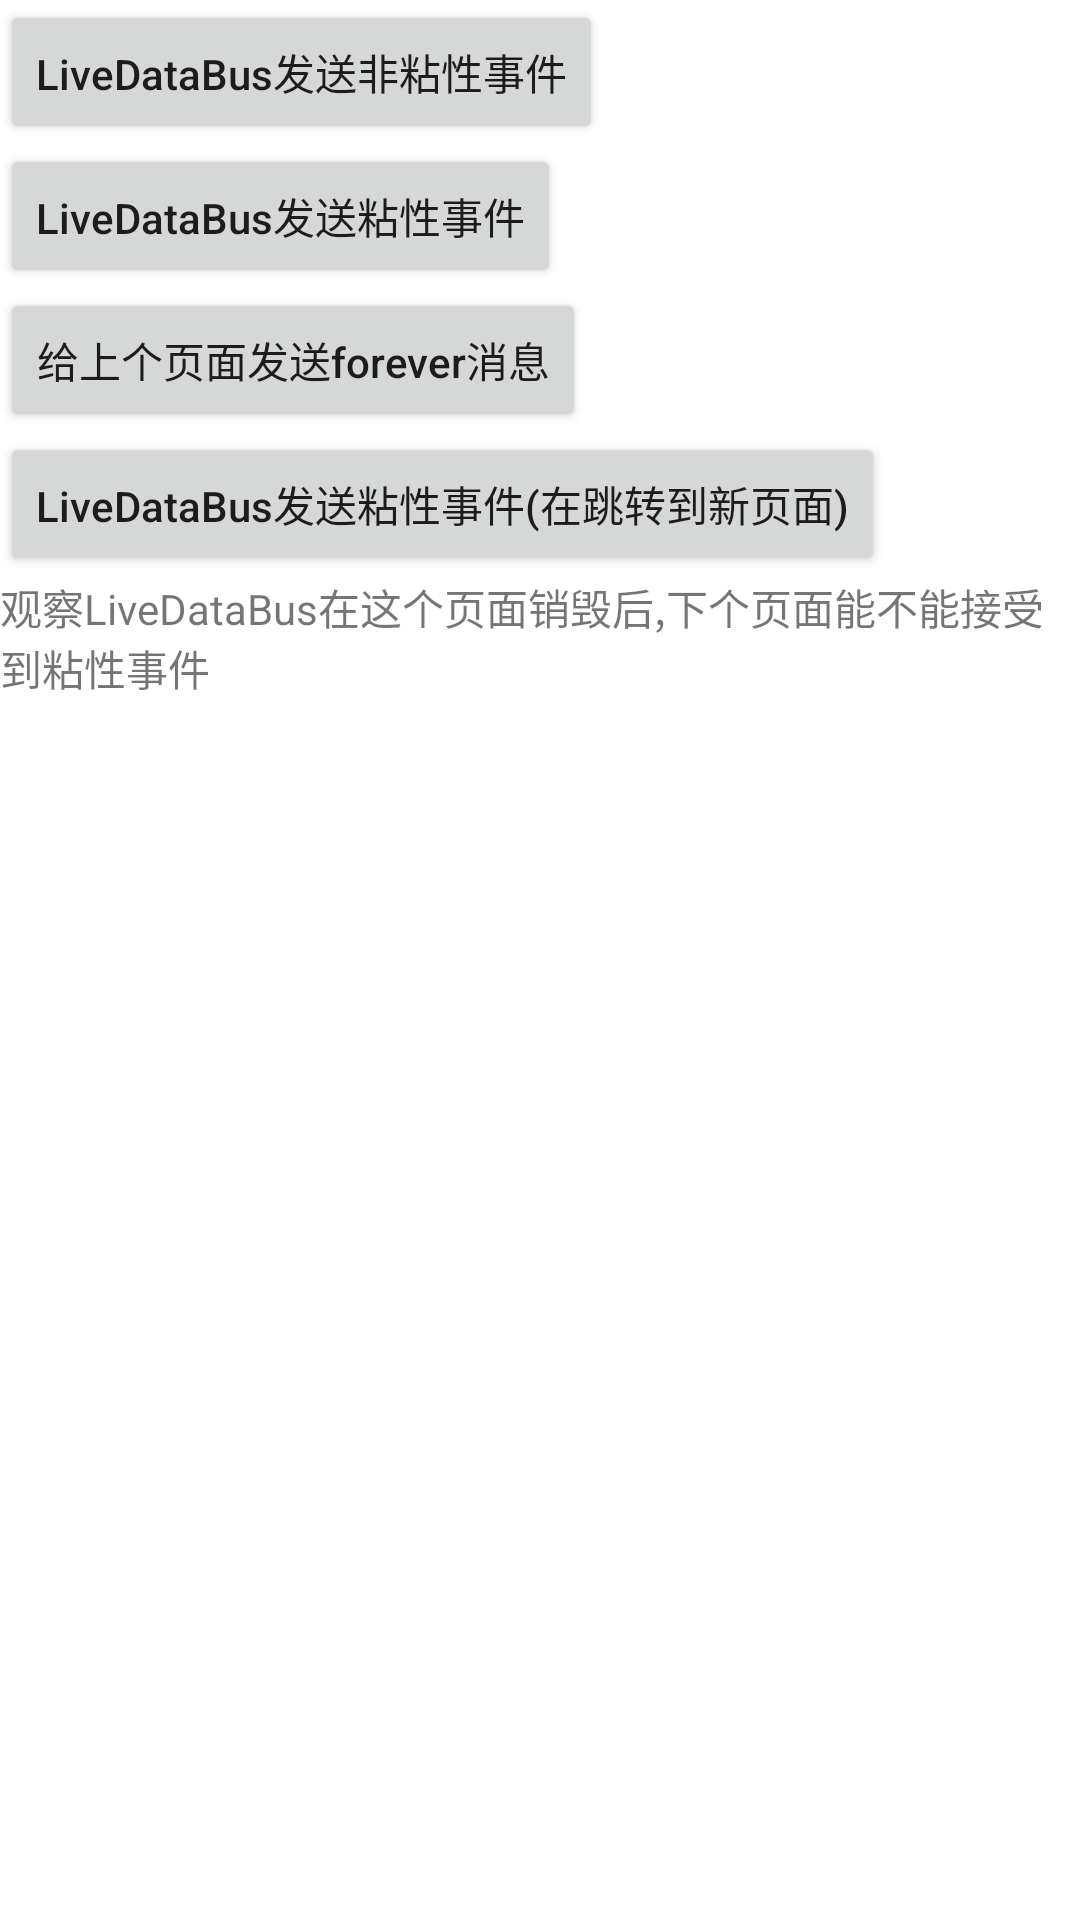

Write the Android layout XML for this screen, with the resource values it uses.
<!-- AndroidManifest.xml: application theme Theme.MyTraining -->
<!-- res/layout/activity_live_data3.xml -->
<?xml version="1.0" encoding="utf-8"?>
<androidx.appcompat.widget.LinearLayoutCompat xmlns:android="http://schemas.android.com/apk/res/android"
    xmlns:app="http://schemas.android.com/apk/res-auto"
    xmlns:tools="http://schemas.android.com/tools"
    android:layout_width="match_parent"
    android:layout_height="match_parent"
    android:orientation="vertical"
    tools:context=".livedata.LiveDataTestActivity">

    <androidx.appcompat.widget.AppCompatButton
        android:id="@+id/btn_no_sticky"
        android:layout_width="wrap_content"
        android:layout_height="wrap_content"
        android:text="LiveDataBus发送非粘性事件"
        android:textAllCaps="false" />

    <androidx.appcompat.widget.AppCompatButton
        android:id="@+id/btn_sticky"
        android:layout_width="wrap_content"
        android:layout_height="wrap_content"
        android:text="LiveDataBus发送粘性事件"
        android:textAllCaps="false" />

    <androidx.appcompat.widget.AppCompatButton
        android:id="@+id/btn_forever"
        android:layout_width="wrap_content"
        android:layout_height="wrap_content"
        android:text="给上个页面发送forever消息"
        android:textAllCaps="false" />

    <androidx.appcompat.widget.AppCompatButton
        android:id="@+id/btn_sticky_next"
        android:layout_width="wrap_content"
        android:layout_height="wrap_content"
        android:text="LiveDataBus发送粘性事件(在跳转到新页面)"
        android:textAllCaps="false" />

    <TextView
        android:layout_width="wrap_content"
        android:layout_height="wrap_content"
        android:text="观察LiveDataBus在这个页面销毁后,下个页面能不能接受到粘性事件" />


</androidx.appcompat.widget.LinearLayoutCompat>
<!-- resources referenced by this layout -->
<resources>
  <style name="Theme.MyTraining" parent="Theme.MaterialComponents.DayNight.NoActionBar">
          
          <item name="colorPrimary">@color/purple_500</item>
          <item name="colorPrimaryVariant">@color/purple_700</item>
          <item name="colorOnPrimary">@color/white</item>
          
          <item name="colorSecondary">@color/teal_200</item>
          <item name="colorSecondaryVariant">@color/teal_700</item>
          <item name="colorOnSecondary">@color/black</item>
          
          <item name="android:statusBarColor" tools:targetApi="l">?attr/colorPrimaryVariant</item>
          
      </style>
  <color name="purple_500">#FF6200EE</color>
  <color name="purple_700">#FF3700B3</color>
  <color name="white">#FFFFFFFF</color>
  <color name="teal_200">#FF03DAC5</color>
  <color name="teal_700">#FF018786</color>
  <color name="black">#FF000000</color>
</resources>
